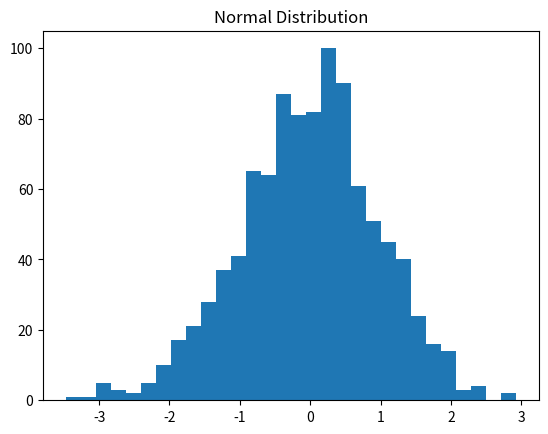
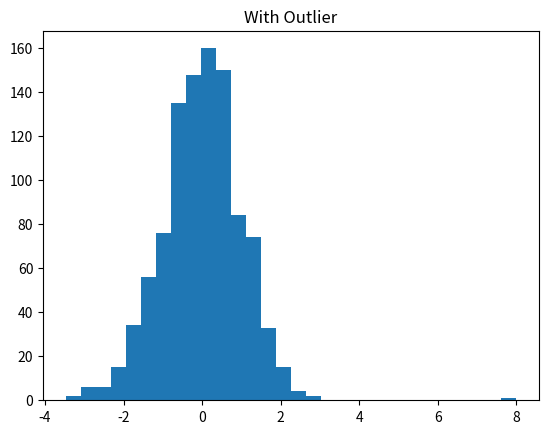
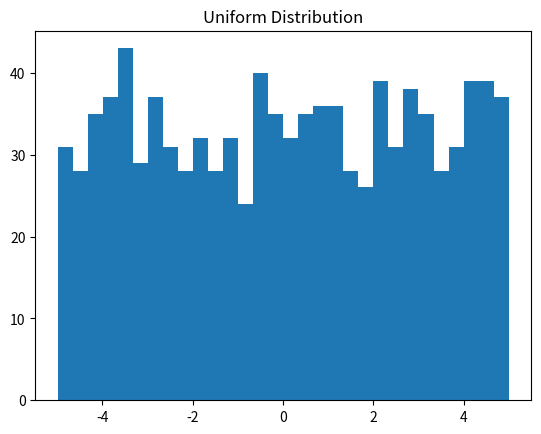

Source code (Python) for these figures, in order:
import matplotlib.pyplot as plt
import numpy as np 

# Генерация нормального распределения

# TODO: сгенерируйте 1000 значений нормального распределения
# raise NotImplementedError()
data = np.random.normal(0, 1, 1000)
len(data)

# Среднее и стандартное отклонение

mean = np.mean(data)
std = np.std(data)
mean,std

# Гистограмма нормального распределения

# TODO: постройте гистограмму data
# raise NotImplementedError()
plt.hist(data, bins=30) # Строим гистограмму для данных 'data'. 'bins=30' означает, что данные будут разбиты на 30 столбцов (интервалов).
plt.title("Normal Distribution") # Устанавливаем заголовок гистограммы.
plt.show() # Отображаем гистограмму.

# Добавление выброса

data_out = np.append(data, 8) # Добавляем значение 8 в конец массива 'data', создавая новый массив 'data_out'. Значение 10 в данном контексте является выбросом, так как оно сильно отличается от остальных значений в нормальном распределении.
len(data_out)

# Гистограмма с выбросом

plt.hist(data_out, bins=30) # Строим гистограмму для данных с выбросом 'data_out'
plt.title("With Outlier") # Устанавливаем заголовок гистограммы, указывающий на наличие выброса
plt.show() # Отображаем гистограмму

# Медиана

median = np.median(data_out) # Вычисляем медиану набора данных 'data_out'. Медиана - это значение, которое делит упорядоченный набор данных на две равные части
median # Выводим медиану

# Проверка правила 68%

lower = mean - std # Нижняя граница интервала
upper = mean + std # Верхняя граница интервала
within = np.sum((data >= lower) & (data <= upper)) # Считаем количество значений в данных, которые попадают в диапазон (среднее ± 1 стандартное отклонение)
within / len(data) # Вычисляем процент значений, которые попадают в этот диапазон. Для нормального распределения ожидается около 68%

# Равномерное распределение

uniform = np.random.uniform(-5, 5, 1000) # Генерируем 1000 случайных чисел, которые следуют равномерному распределению в диапазоне от -5 до 5
plt.hist(uniform, bins=30) # Строим гистограмму для данных 'uniform'
plt.title("Uniform Distribution") # Устанавливаем заголовок гистограммы
plt.show() # Отображаем гистограмму

# Сравнение средних

np.mean(data), np.mean(uniform) # Выводим средние значения нормального и равномерного распределений для сравнения
